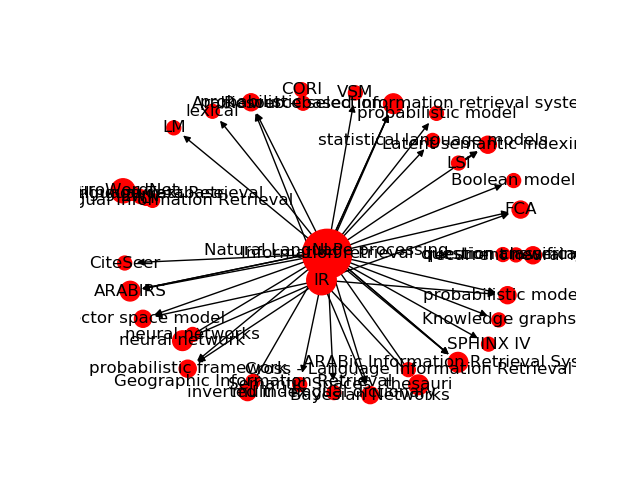

The table this chart was drawn from, first rows:
Source, Target, Type, Weight
1, 3816, Directed, 17
1, 3817, Directed, 17
1, 3818, Directed, 17
5, 3816, Directed, 16
5, 3817, Directed, 16
5, 3818, Directed, 16
7, 3816, Directed, 16
7, 3817, Directed, 16
7, 3818, Directed, 16
1, 4206, Directed, 14
1, 3925, Directed, 8
1, 3875, Directed, 7
1, 4270, Directed, 7
1, 3923, Directed, 7
356, 3913, Directed, 6
2, 3923, Directed, 6
2, 3925, Directed, 6
2, 4206, Directed, 6
1, 4045, Directed, 6
1, 3984, Directed, 6
46, 3984, Directed, 6
1, 3824, Directed, 5
188, 3866, Directed, 5
189, 3866, Directed, 5
214, 3878, Directed, 5
349, 3913, Directed, 5
1, 3944, Directed, 5
1, 4044, Directed, 5
1, 4228, Directed, 5
1391, 4270, Directed, 5
1, 4296, Directed, 5
2, 3875, Directed, 5
144, 4243, Directed, 5
1, 3839, Directed, 4
1, 3890, Directed, 4
351, 3913, Directed, 4
352, 3913, Directed, 4
298, 3913, Directed, 4
2, 3944, Directed, 4
1, 4031, Directed, 4
798, 4045, Directed, 4
2, 3824, Directed, 4
2, 4045, Directed, 4
1, 4214, Directed, 4
1, 4243, Directed, 4
2, 3984, Directed, 4
1, 4327, Directed, 4
1, 4549, Directed, 4
1, 4238, Directed, 4
1, 4608, Directed, 4
